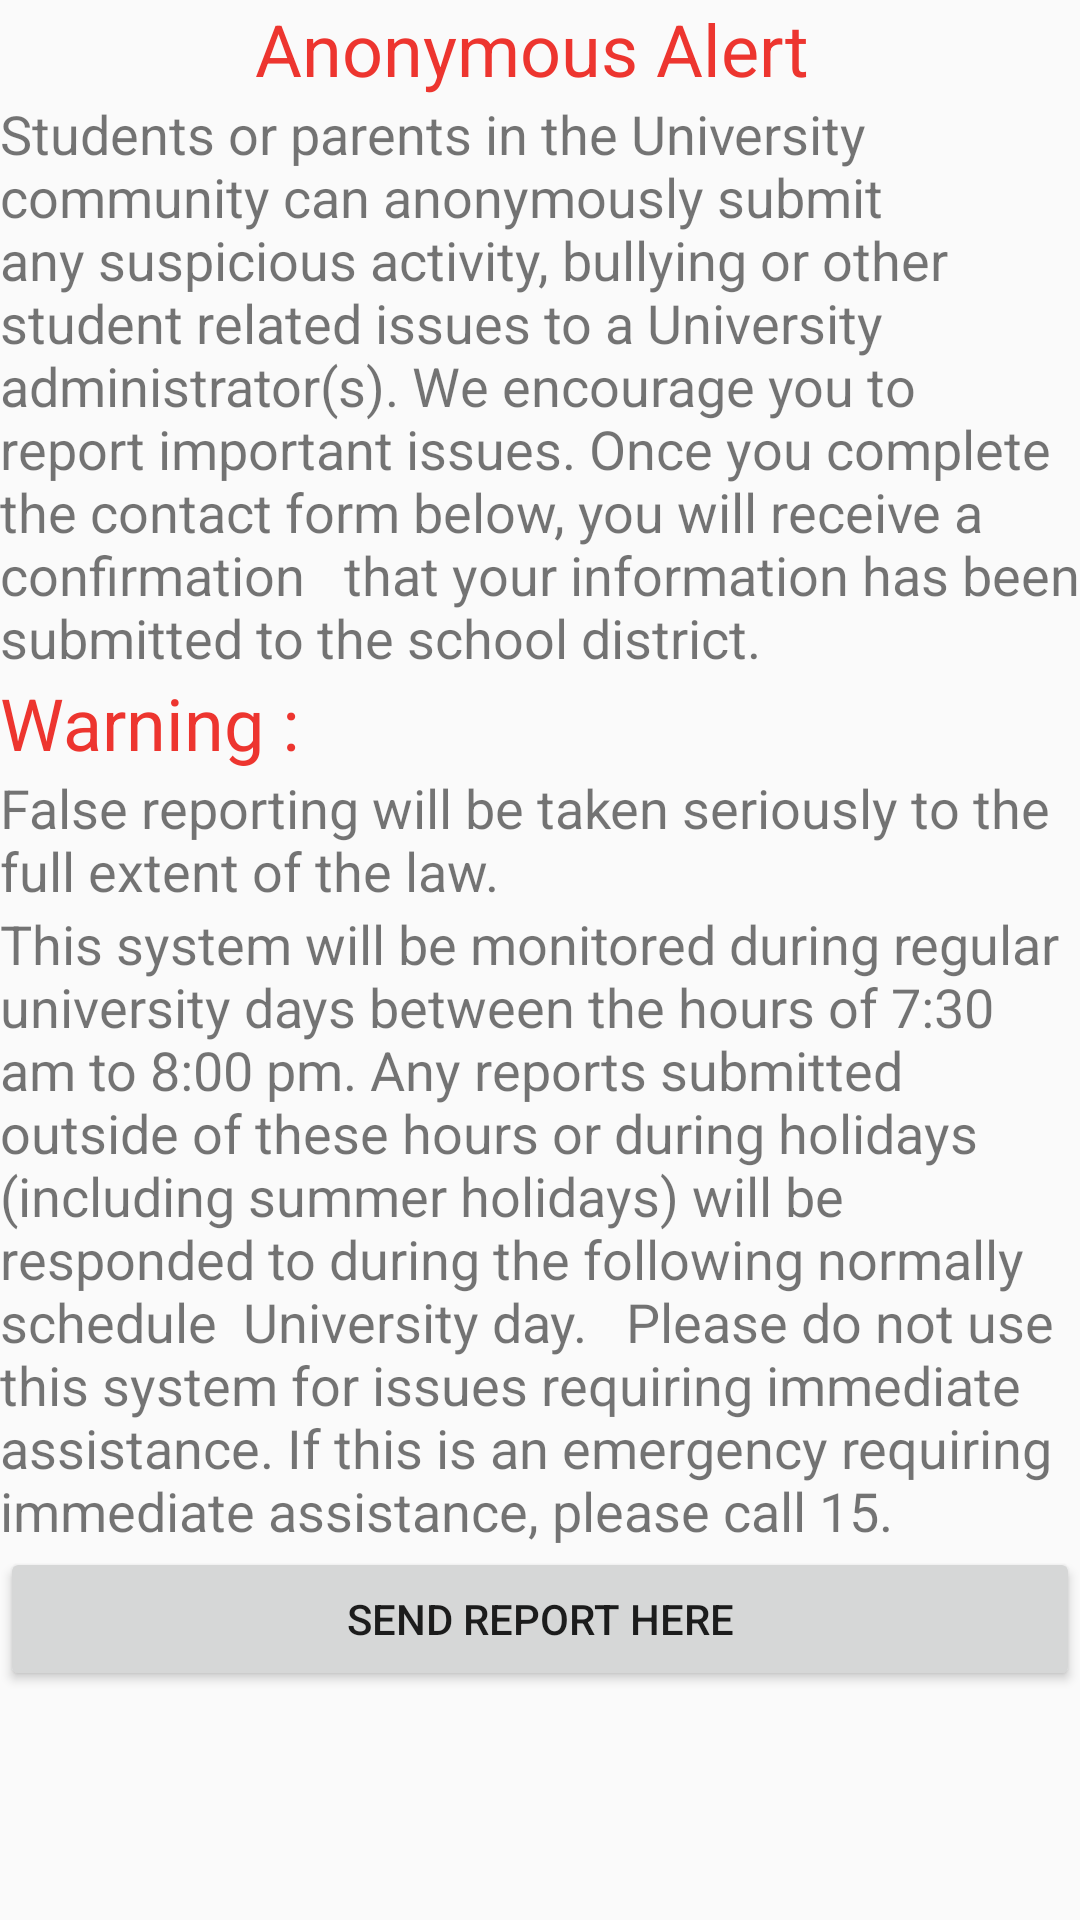

Produce the Android XML layout that renders to this screen, including the resource entries it uses.
<!-- AndroidManifest.xml: application theme AppTheme -->
<!-- res/layout/activity_main.xml -->
<?xml version="1.0" encoding="utf-8"?>
<ScrollView xmlns:android="http://schemas.android.com/apk/res/android"
    xmlns:app="http://schemas.android.com/apk/res-auto"
    xmlns:tools="http://schemas.android.com/tools"
    android:layout_width="match_parent"
    android:layout_height="match_parent"
    tools:context=".MainActivity">

    <RelativeLayout
        android:layout_width="match_parent"
        android:layout_height="match_parent"
        android:orientation="horizontal">
    <TextView
        android:id="@+id/textView2"
        android:layout_width="match_parent"
        android:layout_height="wrap_content"
        android:gravity="center"
        android:text="Anonymous Alert "

        android:textColor="@color/colorAccent"
        android:textSize="24sp" />
        <TextView
            android:textSize="18sp"
            android:id="@+id/textView"
            android:layout_width="match_parent"
            android:layout_height="match_parent"
            android:layout_below="@+id/textView2"
            android:text="Students or parents in the University community can anonymously submit any suspicious activity, bullying or other student related issues to a University administrator(s). We encourage you to report important issues. Once you complete the contact form below, you will receive a confirmation   that your information has been submitted to the school district."
            />
        <TextView
            android:layout_width="match_parent"
            android:layout_height="wrap_content"
            android:layout_below="@+id/textView"
            android:text="Warning :"
            android:textColor="@color/colorAccent"
            android:textSize="24sp"
            android:id="@+id/war"
            />
        <TextView
            android:textSize="18sp"
            android:id="@+id/war2"
            android:layout_width="match_parent"
            android:layout_height="wrap_content"
            android:layout_below="@+id/war"
            android:text="False reporting will be taken seriously to the full extent of the law."
            />
          <TextView
              android:textSize="18sp"
              android:layout_width="match_parent"
              android:layout_height="wrap_content"
              android:id="@+id/time"
              android:layout_below="@+id/war2"
              android:text="This system will be monitored during regular university days between the hours of 7:30 am to 8:00 pm. Any reports submitted outside of these hours or during holidays (including summer holidays) will be responded to during the following normally schedule  University day.

 Please do not use this system for issues requiring immediate assistance.
If this is an emergency requiring immediate assistance, please call 15."
              />
        <Button
            android:layout_width="match_parent"
            android:layout_height="wrap_content"
            android:layout_below="@+id/time"
            android:text="Send Report Here"
            android:id="@+id/report"
            />

</RelativeLayout>
</ScrollView>
<!-- resources referenced by this layout -->
<resources>
  <color name="colorAccent">#ed352f</color>
  <style name="AppTheme" parent="Theme.AppCompat.Light.NoActionBar">
          
          <item name="colorPrimary">@color/colorPrimary</item>
          <item name="colorPrimaryDark">@color/colorPrimaryDark</item>
          <item name="colorAccent">@color/colorAccent</item>
          <item name="windowActionBar">false</item>
          <item name="windowNoTitle">true</item>
      </style>
  <color name="colorPrimary">#008577</color>
  <color name="colorPrimaryDark">#00574B</color>
</resources>
